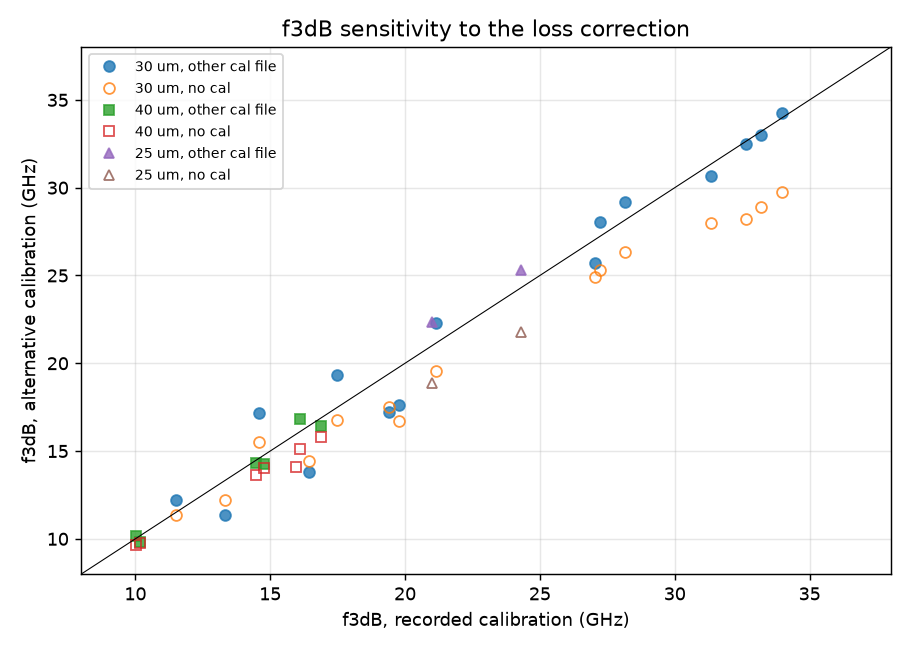

Data behind this chart, as committed beside it:
D, V, lab, camp, sheet, fam, fmax, f3_baseline_csv, f3_recorded, f3_nocal, f3_calA, f3_calB, f3_othercal, d_f3_swap, d_f3_nocal, src_rec, src_other, rel10_rec, rel15_rec, rel20_rec, rel20_raw, L20_applied, L20_other, f_RC
25, -7, WO, 25um, Bias_7V_Iph_1mA_diff_probe_upto_30GHz_25…, B, 31.08, 24.28, 24.28, 21.8, 25.29, 24.28, 25.29, 1.013, -2.479, poly3, poly3, -1.609, -1.884, -2.286, -2.639, 1.49, 1.07, 28.07
25, -5, WO, 25um, Bias_5V_Iph_1mA_diff_probe_upto_30GHz_25…, B, 31.33, 20.98, 20.98, 18.89, 22.38, 20.98, 22.38, 1.395, -2.091, poly3, poly3, -1.845, -2.266, -2.838, -3.24, 1.49, 1.07, 24.41
30, -7, 38, Mar, Bias_7V_Iph_1mA_30um_38ohm_2.xlsx, B, 36.67, 32.66, 32.66, 28.21, 32.5, 32.66, 32.5, -0.1572, -4.454, poly3, poly3, -0.9923, -1.061, -1.148, -1.649, 1.49, 1.07, 41.38
30, -7, 60, Mar, Bias_7V_Iph_1mA_30um_60ohm_2.xlsx, B, 31.33, 28.16, 28.16, 26.34, 29.2, 28.16, 29.2, 1.034, -1.825, poly3, poly3, -1.455, -1.498, -1.615, -1.874, 1.49, 1.07, 34.91
30, -7, 200, Mar, Bias_7V_Iph_1mA_30um_200ohm_1.xlsx, A, 26.33, 19.78, 19.78, 16.73, 19.78, 17.65, 17.65, -2.126, -3.048, poly3, poly3, -1.335, -2.099, -3.048, -3.795, 1.07, 1.49, 24.63
30, -7, WO, Mar, Bias_7V_Iph_1mA_30GHz_30um_WO_2.xlsx, B, 30.08, 17.46, 17.46, 16.75, 19.35, 17.46, 19.35, 1.881, -0.7121, poly3, poly3, -1.839, -2.581, -3.504, -3.884, 1.49, 1.07, 21.96
30, -5, 38, Mar, Bias_5V_Iph_1mA_30um_38ohm_1.xlsx, B, 36.83, 33.21, 33.21, 28.89, 32.98, 33.21, 32.98, -0.2308, -4.316, poly3, poly3, -0.7293, -0.7739, -0.8806, -1.405, 1.49, 1.07, 37.79
30, -5, 60, Mar, Bias_5V_Iph_1mA_30um_60ohm_1.xlsx, B, 31.33, 27.22, 27.22, 25.31, 28.05, 27.22, 28.05, 0.8317, -1.907, poly3, poly3, -1.318, -1.39, -1.609, -1.906, 1.49, 1.07, 31.35
30, -5, 200, Mar, Bias_5V_Iph_1mA_30um_200ohm_1.xlsx, A, 26.5, 16.43, 16.43, 14.43, 16.43, 13.81, 13.81, -2.618, -2.005, poly3, poly3, -1.641, -2.673, -3.883, -4.614, 1.07, 1.49, 21.04
30, -5, WO, Mar, Bias_-5V_Iph_1mA_30GHz.xlsx, B, 29.92, 14.58, 14.58, 15.5, 17.17, 14.58, 17.17, 2.596, 0.9222, poly3, poly3, -2.117, -3.088, -4.28, -4.48, 1.49, 1.07, 18.52
30, -3, 60, Mar, Bias_3V_Iph_1mA_30um_60ohm_1.xlsx, B, 31.08, 21.13, 21.13, 19.55, 22.3, 21.13, 22.3, 1.164, -1.582, poly3, poly3, -1.488, -1.978, -2.751, -3.122, 1.49, 1.07, 24.45
30, -3, 200, Mar, Bias_3V_Iph_1mA_30um_200ohm_1.xlsx, A, 26.17, 13.31, 13.31, 12.2, 13.31, 11.35, 11.35, -1.967, -1.114, poly3, poly3, -2.07, -3.518, -5.223, -5.958, 1.07, 1.49, 15.09
30, -3, WO, Mar, Bias_3V_Iph_1mA_30um_WO_1.xlsx, B, 19.33, 11.5, 11.5, 11.36, 12.19, 11.5, 12.19, 0.692, -0.1333, poly3, poly3, -2.377, -4.38, , , 1.49, 1.07, 13.01
30, -7, 38, Jan, Bias_7V_Iph_1mA_38ohm_30um_1.xlsx, A, 37.83, 34, 34, 29.78, 34, 34.24, 34.24, 0.2452, -4.218, poly3, poly3, -0.1246, -0.187, -0.4158, -1.223, 1.07, 1.49, 37.95
30, -7, 76, Jan, Bias_7V_Iph_1mA_30um_76ohm_1.xlsx, A, 33.67, 31.36, 31.36, 27.98, 31.36, 30.67, 30.67, -0.6873, -3.374, poly3, poly3, 0.03856, -0.08754, -0.4769, -1.224, 1.07, 1.49, 32.69
30, -7, 120, Jan, Bias_7V_Iph_1mA_30um_120ohm_1.xlsx, A, 27.75, 27.05, 27.05, 24.93, 27.05, 25.73, 25.73, -1.324, -2.122, poly3, poly3, -0.3199, -0.6463, -1.284, -1.882, 1.07, 1.49, 28.79
30, -7, WO, Jan, Bias_7V_Iph_1mA_30um_WO_1.xlsx, A, 20.83, 19.39, 19.39, 17.53, 19.39, 17.2, 17.2, -2.197, -1.865, poly3, raw, -1.363, -1.817, -3.256, -4.02, 1.07, 1.49, 22.25
40, -7, 38, 40V1, Bias_7V_Iph_1mA_40um_38ohm_1.xlsx, A, 20.33, 16.9, 16.9, 15.78, 16.9, 16.42, 16.42, -0.4736, -1.119, poly3, poly3, -0.8913, -2.211, -4.732, -5.451, 1.07, 1.49, 30.72
40, -7, 100, 40V1, Bias_7V_Iph_1mA_40um_100ohm_1.xlsx, A, 20.67, 14.76, 14.76, 14.01, 14.76, 14.26, 14.26, -0.5066, -0.7495, poly3, poly3, -1.112, -3.133, -7.073, -7.802, 1.07, 1.49, 20.13
40, -7, 140, 40V1, Bias_7V_Iph_1mA_120ohm_40um_140ohm_1.xls…, A, 15.5, 14.47, 14.47, 13.63, 14.47, 14.34, 14.34, -0.1365, -0.8424, poly3, poly3, -1.212, -3.345, , , 1.07, 1.49, 18.77
40, -7, WO, 40V1, Bias_7V_Iph_1mA_40um_WO_3.xlsx, A, 22.5, 10.17, 10.17, 9.736, 10.17, 9.828, 9.828, -0.3386, -0.4315, poly3, poly3, -2.923, -5.781, -9.993, -10.72, 1.07, 1.49, 13.78
40, -5, WO, 40V2, Bias_5V_Iph_1mA_40um_WO_2.xlsx, B, 14.67, 10.03, 10.03, 9.645, 10.18, 10.03, 10.18, 0.1502, -0.3819, poly3, poly3, -2.986, , , , 1.49, 1.07, 11.36
40, -7, 80, 40V2, Bias_7V_Iph_1mA_40um_38ohm_2.xlsx, B, 20.83, 16.12, 16.12, 15.14, 16.84, 16.12, 16.84, 0.723, -0.9794, poly3, poly3, -1.437, -2.739, -3.677, -4.973, 1.49, 1.07, 21.82
40, -5, 80, 40V2, Bias_5V_Iph_1mA_40um_38ohm_2.xlsx, B, 16.0, 15.97, 15.97, 14.1, , 15.97, , , -1.87, raw, none, -1.576, -2.761, , , 1.49, 1.07, 18.7
